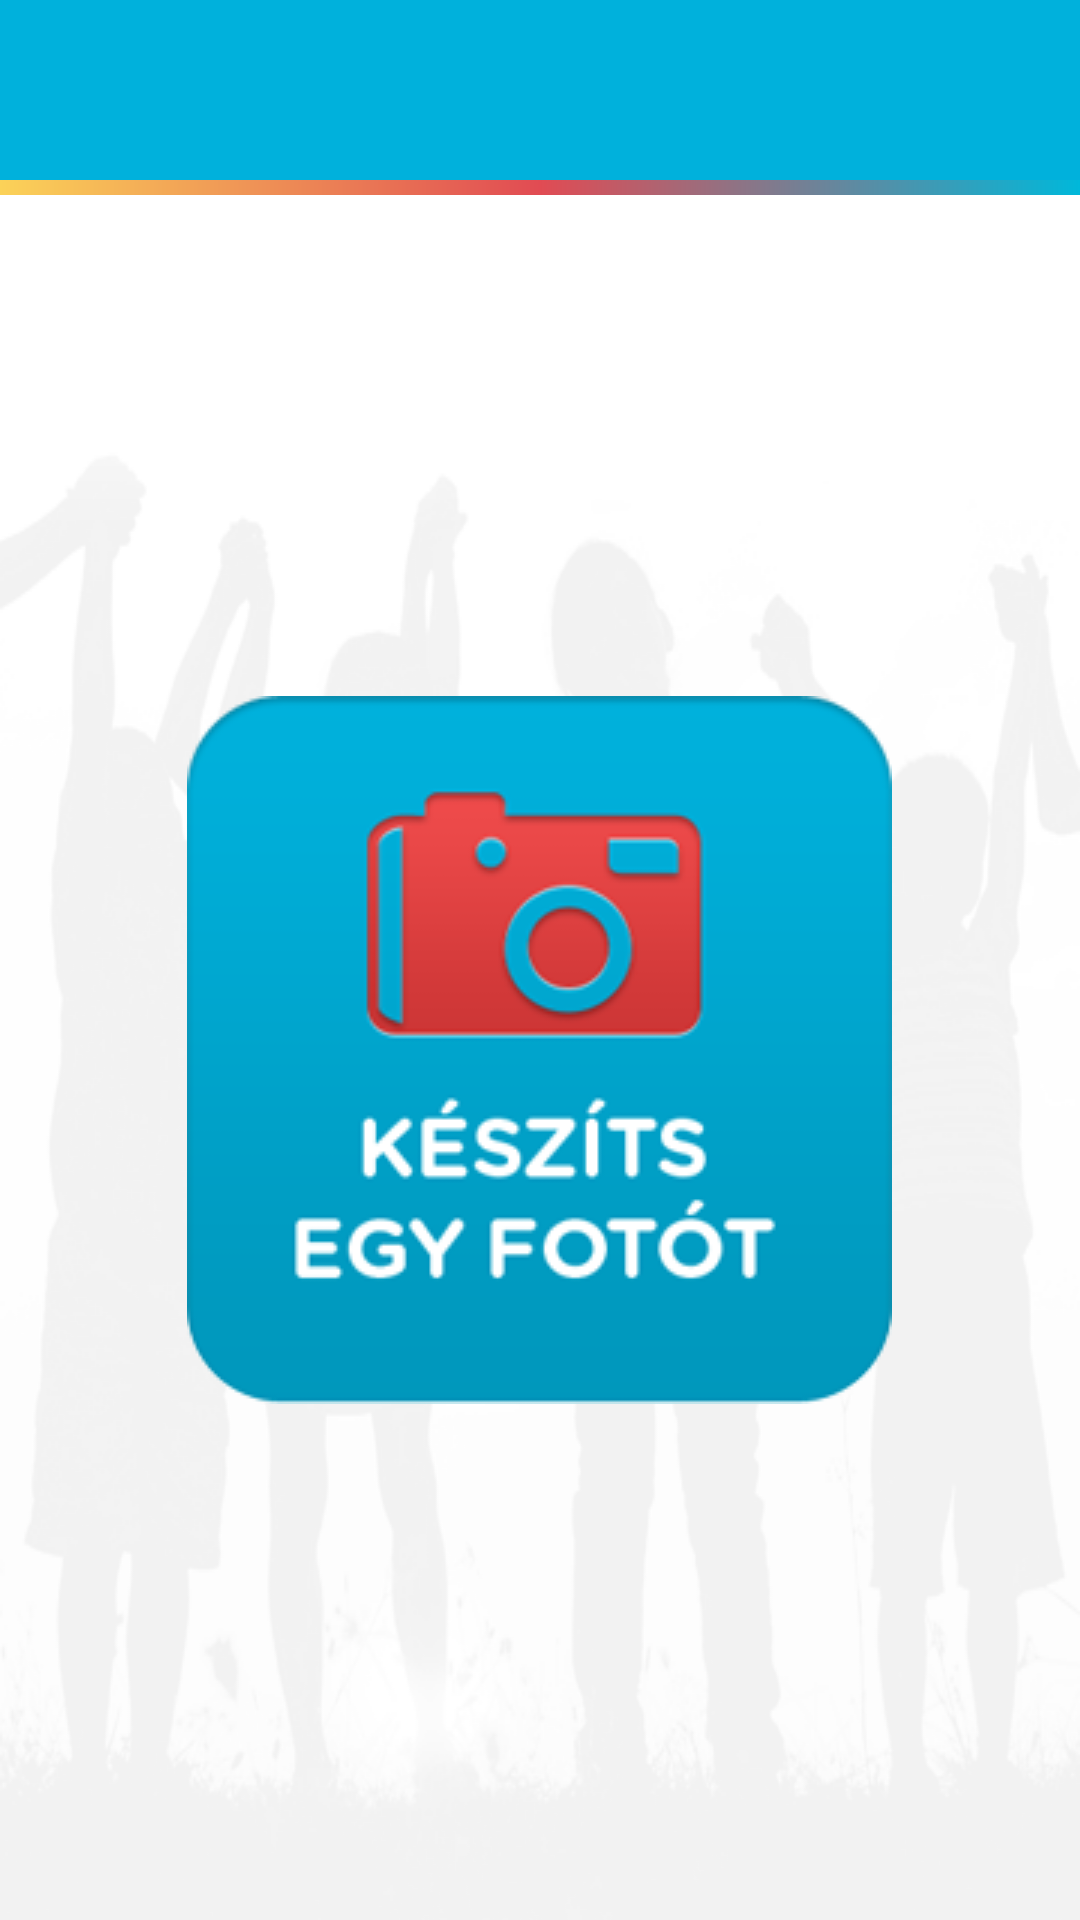

This screen was rendered from an Android layout file. Write that file and the resources it references.
<!-- AndroidManifest.xml: application theme MyTheme -->
<!-- res/layout/activity_main.xml -->
<?xml version="1.0" encoding="utf-8"?>
<RelativeLayout xmlns:android="http://schemas.android.com/apk/res/android"
    xmlns:tools="http://schemas.android.com/tools"
    android:layout_width="fill_parent"
    android:layout_height="fill_parent"
    android:background="@drawable/background"
    android:baselineAligned="false"
    android:orientation="vertical">

    <include android:id="@+id/toolbar" layout="@layout/toolbar" />

    <LinearLayout
        android:layout_width="fill_parent"
        android:layout_height="wrap_content"
        android:gravity="center"
        android:orientation="vertical"
        android:id="@+id/linearLayout2"
        android:layout_centerHorizontal="true"
        android:layout_alignParentBottom="true"
        android:layout_below="@+id/toolbar">

        

        <ImageButton
            android:id="@+id/btnCapturePicture"
            android:layout_width="wrap_content"
            android:layout_height="wrap_content"
            android:text="@string/btnTakePicture"
            android:textColor="@color/white"
            android:src="@drawable/take_photo_background"
            android:background="@android:color/transparent"
            android:layout_gravity="center"
            style="@android:style/Animation.Dialog" />

        

        

        
    </LinearLayout>

    <ImageView
        android:layout_width="match_parent"
        android:layout_height="match_parent"
        android:src="@drawable/background_image"
        android:scaleType="fitEnd"
        android:visibility="invisible" />

    <View
        android:layout_width="fill_parent"
        android:layout_height="5dp"
        android:background="@drawable/gradient"
        android:layout_below="@+id/toolbar"
        android:layout_alignParentLeft="true"
        android:layout_alignParentStart="true" />

</RelativeLayout>
<!-- res/layout/toolbar.xml (included above) -->
<?xml version="1.0" encoding="utf-8"?>
<android.support.v7.widget.Toolbar xmlns:android="http://schemas.android.com/apk/res/android"
    xmlns:app="http://schemas.android.com/apk/res-auto"
    android:id="@+id/toolbar"
    android:layout_alignParentTop="true"
    android:layout_height="wrap_content"
    android:layout_width="match_parent"
    android:padding="5dp"
    android:minHeight="@dimen/bar_height"
    android:background="@color/action_bar"
    app:theme="@style/ToolBarStyle"/>
<!-- resources referenced by this layout -->
<resources>
  <color name="action_bar">#00b1dc</color>
  <color name="btn_bg">#277bec</color>
  <color name="txt_font">#4e5572</color>
  <color name="white">#ffffff</color>
  <dimen name="bar_height">60dp</dimen>
  <!-- drawable background (drawable) -->
  <?xml version="1.0" encoding="utf-8"?>
  <layer-list xmlns:android="http://schemas.android.com/apk/res/android">
      <item android:drawable="@color/white" />
      <item>
          <bitmap
              android:gravity="center|bottom|clip_horizontal"
              android:src="@drawable/background_image" />
      </item>
  </layer-list>
  <!-- drawable background_image: png bitmap (drawable, 150308 bytes) -->
  <!-- drawable gradient (drawable) -->
  <?xml version="1.0" encoding="utf-8"?>
  <shape xmlns:android="http://schemas.android.com/apk/res/android"
      android:shape="rectangle">
      <gradient
          android:type="linear"
          android:startColor="#FBD258"
          android:centerColor="#E14B53"
          android:endColor="#00B8DA"/>
  </shape>
  <!-- drawable take_photo_background (drawable) -->
  <?xml version="1.0" encoding="utf-8"?>
  <selector xmlns:android="http://schemas.android.com/apk/res/android">
      <item android:drawable="@drawable/take_picture_smaller_on"
          android:state_pressed="true" />
      <item android:drawable="@drawable/take_picture_smaller_on"
          android:state_focused="true" />
      <item android:drawable="@drawable/take_picture_smaller" />
  </selector>
  <string name="btnRecordVideo">Record Video</string>
  <string name="btnTakePicture">Készíts egy fotót</string>
  <string name="or">(or)</string>
  <style name="ToolBarStyle" parent="Theme.AppCompat">
          <item name="android:textColorPrimary">@android:color/white</item>
          <item name="android:textColorSecondary">@android:color/white</item>
          <item name="actionMenuTextColor">@android:color/white</item>
      </style>
  <style name="MyTheme" parent="MyTheme.Base">
      </style>
  <!-- drawable take_picture_smaller_on: png bitmap (drawable, 24953 bytes) -->
  <!-- drawable take_picture_smaller: png bitmap (drawable, 19414 bytes) -->
  <style name="MyTheme.Base" parent="Theme.AppCompat.Light.DarkActionBar">
  
          <item name="windowActionModeOverlay">true</item>
  
          
          
          <item name="windowActionBar">false</item>
          
          
          <item name="colorPrimary">#00b1dc</item>
          
          <item name="colorPrimaryDark">#1976D2</item>
          
          <item name="colorAccent">#00b1dc</item>
          
  
      </style>
</resources>
